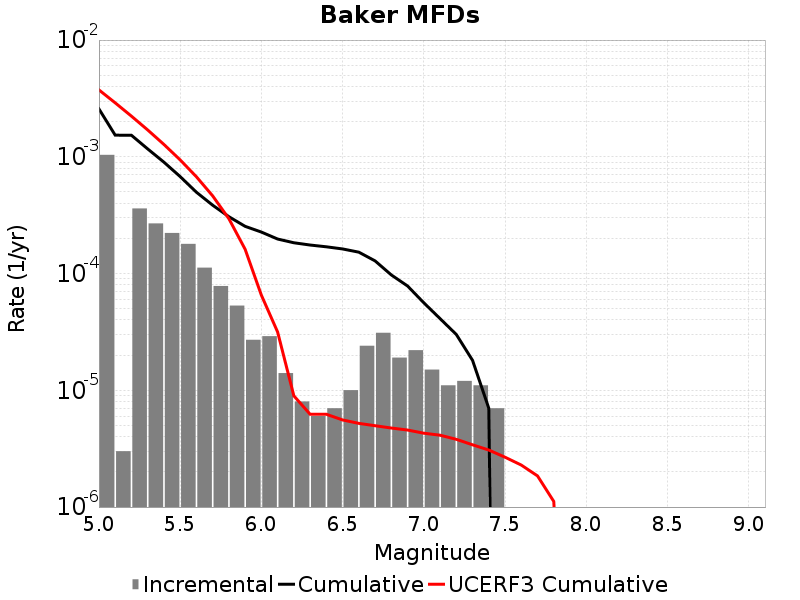

The table this chart was drawn from, first rows:
Magnitude, Incremental Rate, Cumulative Rate, UCERF3 Cumulative Rate
5.05, 0.001039, 0.002572, 0.003741
5.15, 3.0090246E-6, 0.001533, 0.002899
5.25, 3.6108296E-4, 0.00153, 0.00223
5.35, 2.688062E-4, 0.001169, 0.001699
5.45, 2.2266782E-4, 8.9969835E-4, 0.001276
5.55, 1.7953847E-4, 6.7703053E-4, 9.409828E-4
5.65, 1.1233692E-4, 4.974921E-4, 6.74603E-4
5.75, 7.823464E-5, 3.8515514E-4, 4.6301E-4
5.85, 5.3159434E-5, 3.0692053E-4, 2.9493571E-4
5.95, 2.7081222E-5, 2.5376107E-4, 1.6142956E-4
6.05, 2.9087238E-5, 2.2667985E-4, 6.526483E-5
6.15, 1.4042115E-5, 1.9759261E-4, 3.1570165E-5
6.25, 8.024066E-6, 1.8355051E-4, 8.962695E-6
6.35, 6.018049E-6, 1.7552644E-4, 6.2342965E-6
6.45, 7.0210576E-6, 1.6950839E-4, 6.2342965E-6
6.55, 1.0030082E-5, 1.6248733E-4, 5.5740798E-6
6.65, 2.4072197E-5, 1.5245724E-4, 5.2089745E-6
6.75, 3.1093256E-5, 1.2838506E-4, 4.9739197E-6
6.85, 1.9057155E-5, 9.72918E-5, 4.7525955E-6
6.95, 2.206618E-5, 7.823464E-5, 4.567235E-6
7.05, 1.5045123E-5, 5.616846E-5, 4.292074E-6
7.15, 1.103309E-5, 4.1123338E-5, 4.1251196E-6
7.25, 1.2036098E-5, 3.0090247E-5, 3.8043665E-6
7.35, 1.103309E-5, 1.8054148E-5, 3.4146733E-6
7.45, 7.0210576E-6, 7.0210576E-6, 3.0795538E-6
7.55, 0.0, 0.0, 2.672737E-6
7.65, 0.0, 0.0, 2.2896336E-6
7.75, 0.0, 0.0, 1.8481775E-6
7.85, 0.0, 0.0, 1.1175662E-6
7.95, 0.0, 0.0, 3.6808274E-9
8.05, 0.0, 0.0, 0.0
8.15, 0.0, 0.0, 0.0
8.25, 0.0, 0.0, 0.0
8.35, 0.0, 0.0, 0.0
8.45, 0.0, 0.0, 0.0
8.55, 0.0, 0.0, 0.0
8.65, 0.0, 0.0, 0.0
8.75, 0.0, 0.0, 0.0
8.85, 0.0, 0.0, 0.0
8.95, 0.0, 0.0, 0.0
9.05, 0.0, 0.0, 0.0
